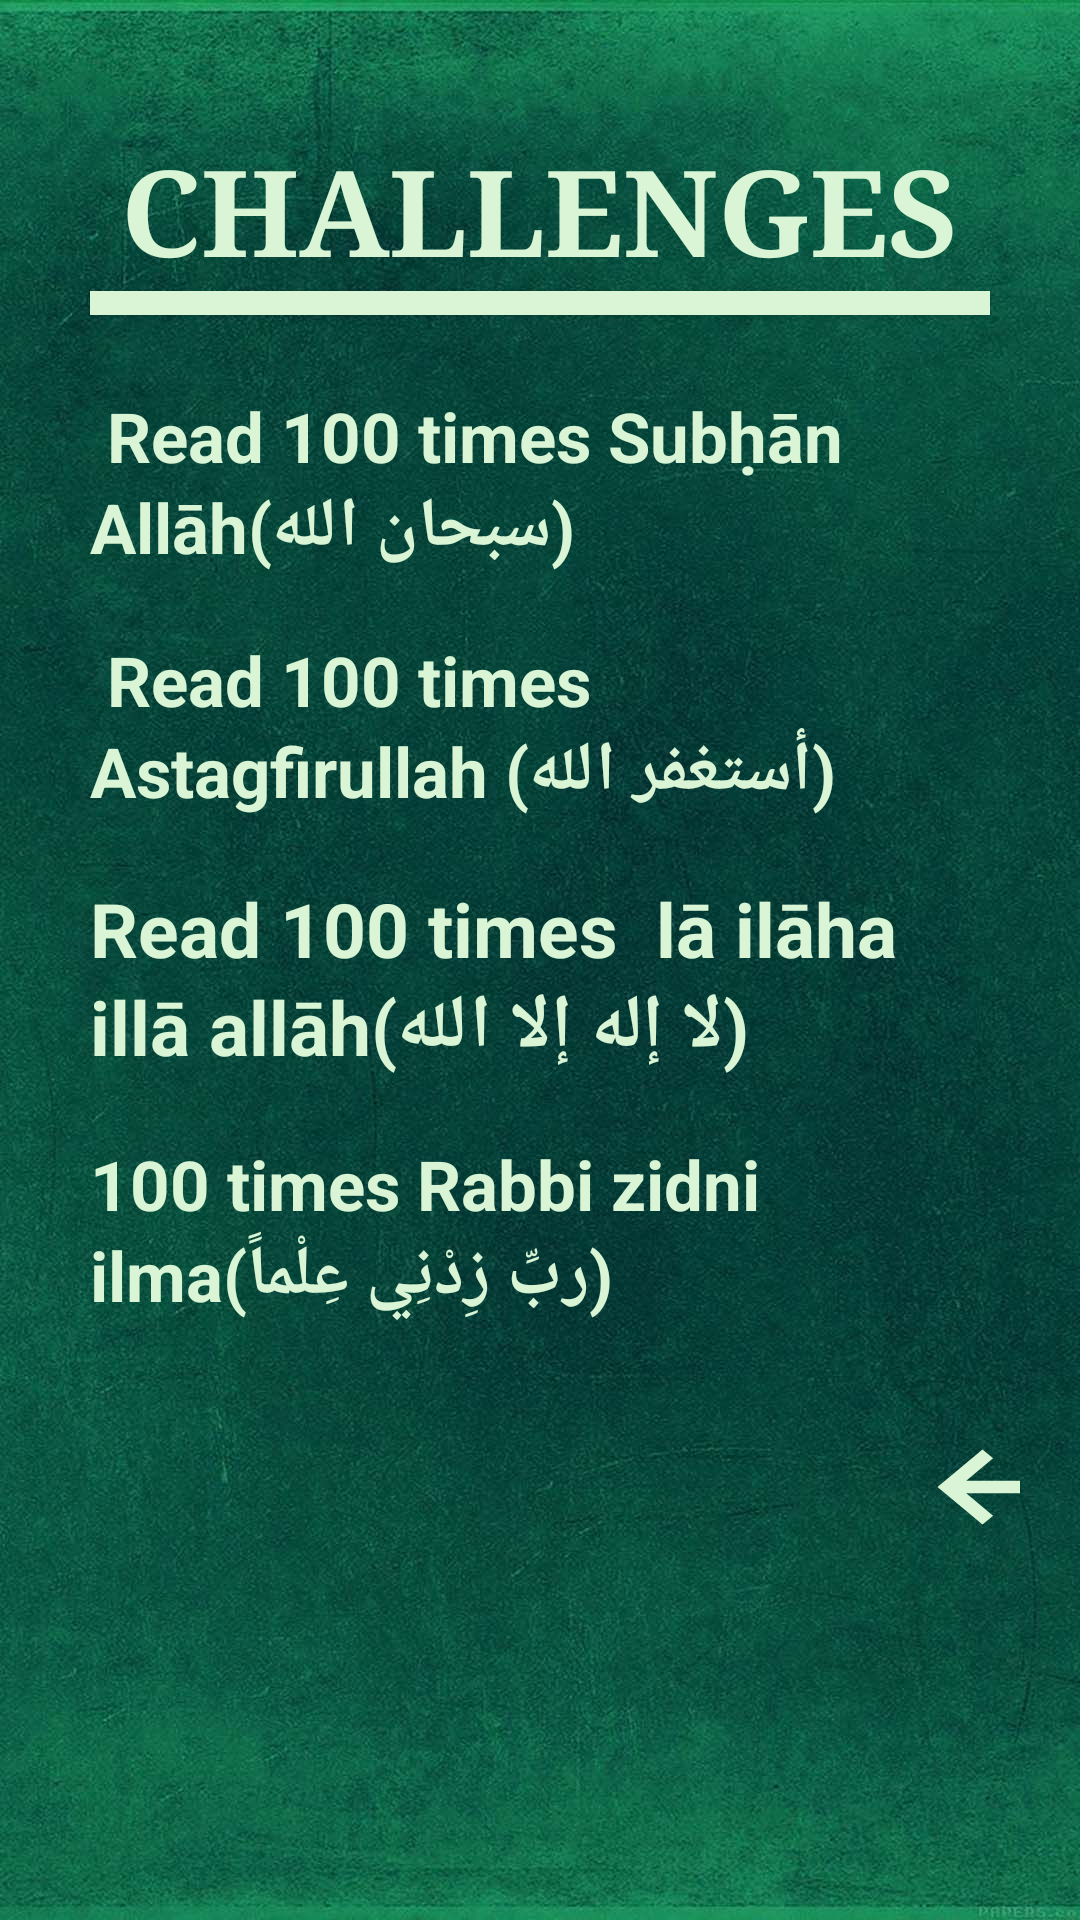

The Android layout XML behind this screen, and the referenced resources:
<!-- AndroidManifest.xml: application theme Theme.AppCompat.NoActionBar -->
<!-- res/layout/activity_challenges.xml -->
<?xml version="1.0" encoding="utf-8"?>
<LinearLayout xmlns:android="http://schemas.android.com/apk/res/android"
    xmlns:app="http://schemas.android.com/apk/res-auto"
    xmlns:tools="http://schemas.android.com/tools"
    android:layout_width="match_parent"
    android:layout_height="match_parent"
    android:orientation="vertical"
    android:padding="20dp"
    tools:context=".ChallengesActivity"
    android:background="@drawable/challenges1">
    <RelativeLayout
        android:layout_width="match_parent"
        android:layout_height="100dp"
        android:orientation="vertical">

        <TextView
            android:id="@+id/aboutusTV"
            android:layout_width="wrap_content"
            android:layout_height="wrap_content"
            android:layout_centerInParent="true"
            android:layout_gravity="center"
            android:gravity="right"
            android:text="CHALLENGES"
            android:textColor="@color/lightwhite"
            android:textColorHighlight="@color/lightwhite"
            android:textColorHint="@color/lightwhite"
            android:textSize="40dp"
            android:textStyle="bold"
            android:typeface="serif" />

        <Button
            android:id="@+id/marginbtn"
            android:layout_width="300dp"
            android:layout_height="8dp"
            android:layout_below="@+id/aboutusTV"
            android:layout_centerHorizontal="true"
            android:layout_marginBottom="41dp"
            android:textColorHighlight="@color/lightwhite"
            android:textColorHint="@color/lightwhite"
            android:background="@color/lightwhite" />


    </RelativeLayout>
    <TextView

        android:layout_width="wrap_content"
        android:layout_height="wrap_content"
        android:layout_margin="10dp"
        android:textSize="23dp"
        android:textStyle="bold"
        android:textColorHint="@color/lightwhite"
        android:text=" Read 100 times Subḥān Allāh(سبحان الله)"
        android:textColor="@color/lightwhite"
        />
    <TextView
        android:layout_width="wrap_content"
        android:layout_height="wrap_content"
        android:layout_margin="10dp"
        android:textSize="23dp"
        android:textStyle="bold"
        android:textColorHint="@color/lightwhite"
        android:text=" Read 100 times Astagfirullah (أستغفر الله)"
        android:textColor="@color/lightwhite"
        />
    <TextView
        android:layout_width="wrap_content"
        android:layout_height="wrap_content"
        android:layout_margin="10dp"
        android:textSize="25dp"
        android:textStyle="bold"
        android:textColorHint="@color/lightwhite"
        android:text="Read 100 times  lā ilāha illā allāh(لا إله إلا الله)"
        android:textColor="@color/lightwhite"
        />
    <TextView
        android:layout_width="wrap_content"
        android:layout_height="wrap_content"
        android:layout_margin="10dp"
        android:textSize="23dp"
        android:textStyle="bold"
        android:textColorHint="@color/lightwhite"
        android:text="100 times Rabbi zidni ilma(ربِّ زِدْنِي عِلْماً)"
        android:textColor="@color/lightwhite"
    />

    <ImageButton
        android:id="@+id/Back_buttonchallenges"
        android:layout_width="60dp"
        android:layout_height="50dp"
        android:layout_marginLeft="285dp"
        android:layout_marginTop="20dp"
        android:background="@drawable/ic_keyboard_backspace_black_24dp"
        android:onClick="backButton" />



</LinearLayout>
<!-- resources referenced by this layout -->
<resources>
  <color name="lightwhite">#d9f5d5</color>
  <!-- drawable challenges1: jpg bitmap (drawable, 174395 bytes) -->
  <!-- drawable ic_keyboard_backspace_black_24dp (drawable) -->
  <vector android:height="24dp" android:tint="#d9f5d5"
      android:viewportHeight="24.0" android:viewportWidth="24.0"
      android:width="24dp" xmlns:android="http://schemas.android.com/apk/res/android">
      <path android:fillColor="#FF000000" android:pathData="M21,11H6.83l3.58,-3.59L9,6l-6,6 6,6 1.41,-1.41L6.83,13H21z"/>
  </vector>
</resources>
